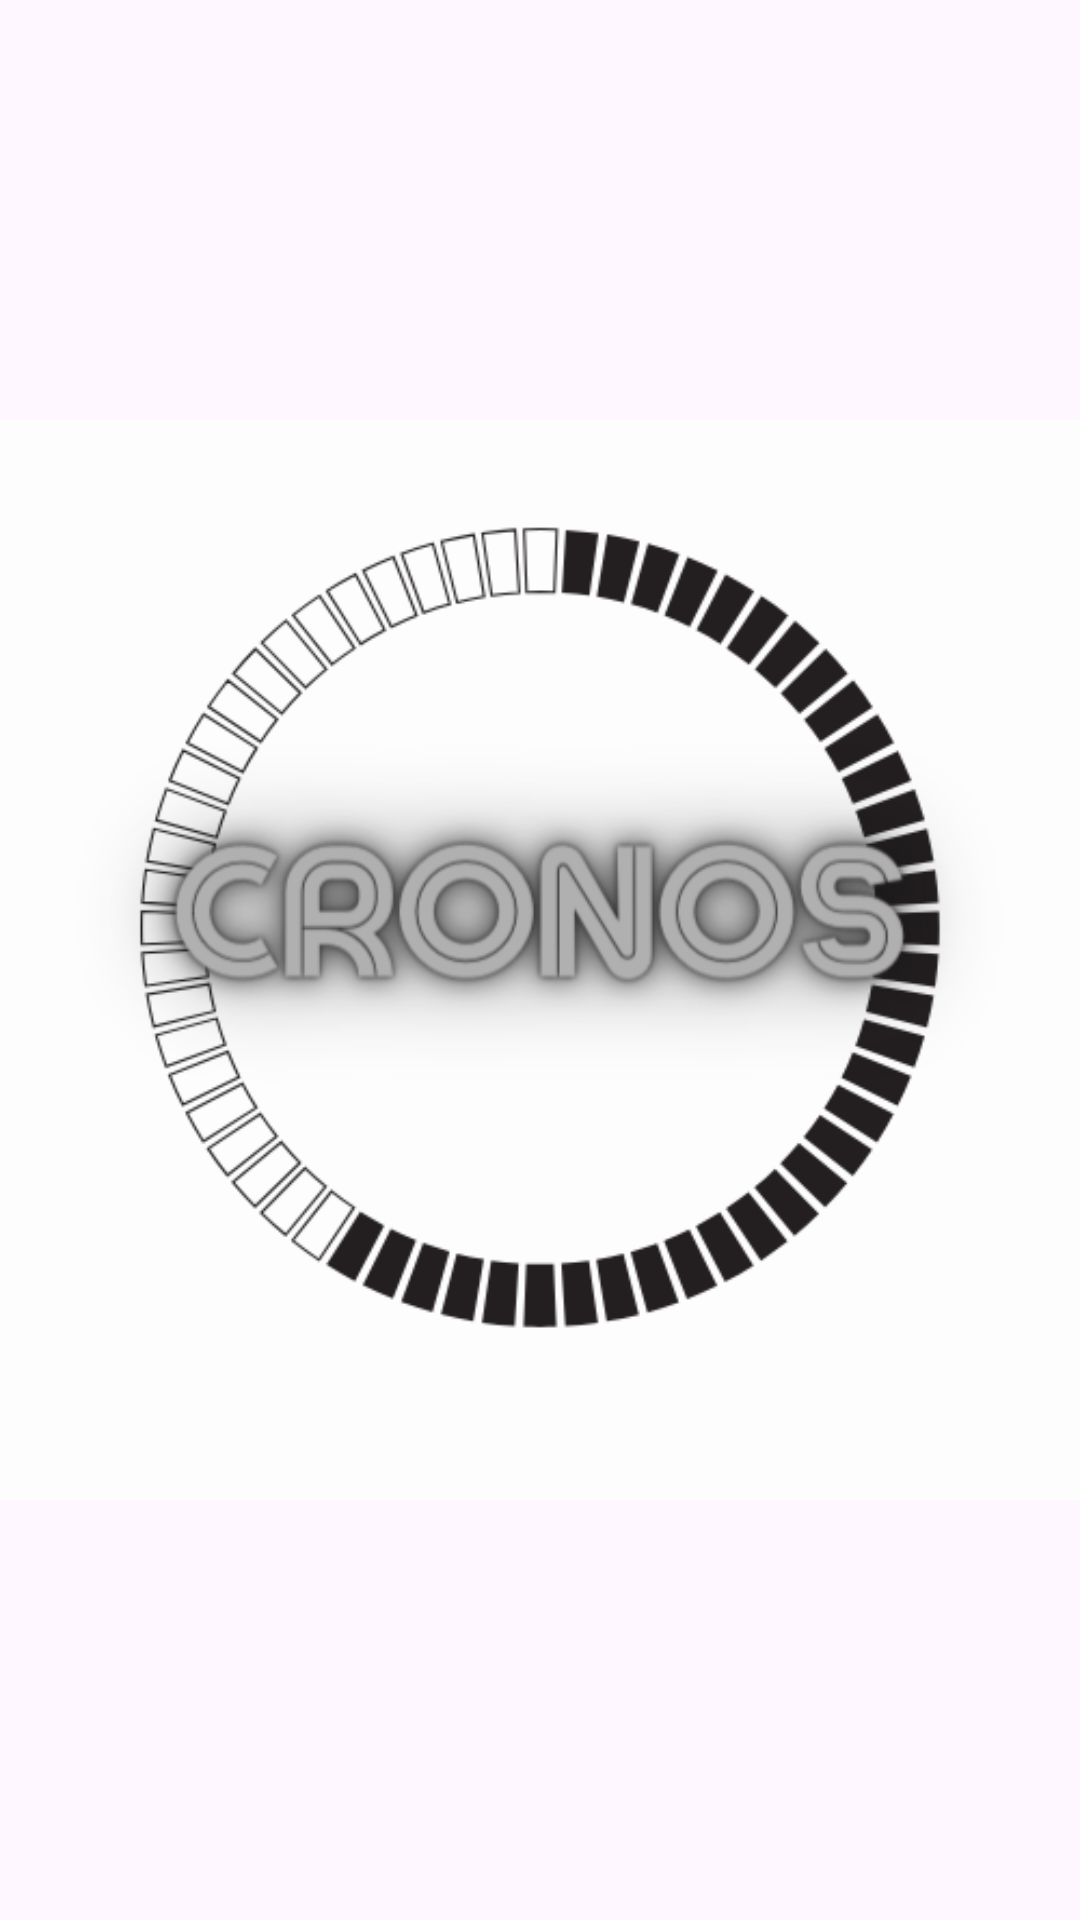

Reconstruct the res/layout file that produces this screen, plus the resources it refers to.
<!-- AndroidManifest.xml: application theme Theme.CRONOS -->
<!-- res/layout/activity_bienvenida.xml -->
<?xml version="1.0" encoding="utf-8"?>
<androidx.constraintlayout.widget.ConstraintLayout xmlns:android="http://schemas.android.com/apk/res/android"
    xmlns:app="http://schemas.android.com/apk/res-auto"
    xmlns:tools="http://schemas.android.com/tools"
    android:layout_width="match_parent"
    android:layout_height="match_parent"
    tools:context=".ChapActivity">



    <ImageView
        android:id="@+id/logo"
        android:layout_width="wrap_content"
        android:layout_height="wrap_content"
        app:srcCompat="@drawable/cro"
        tools:layout_editor_absoluteX="16dp"
        tools:layout_editor_absoluteY="115dp"
        app:layout_constraintTop_toTopOf="parent"
        app:layout_constraintStart_toStartOf="parent"
        app:layout_constraintBottom_toBottomOf="parent"
        app:layout_constraintEnd_toEndOf="parent"/>
</androidx.constraintlayout.widget.ConstraintLayout>
<!-- resources referenced by this layout -->
<resources>
  <!-- drawable cro: png bitmap (drawable, 78427 bytes) -->
  <style name="Theme.CRONOS" parent="Base.Theme.CRONOS" />
  <style name="Base.Theme.CRONOS" parent="Theme.Material3.DayNight.NoActionBar">
          
          <item name="colorPrimary">@color/skyblue</item>
      </style>
</resources>
